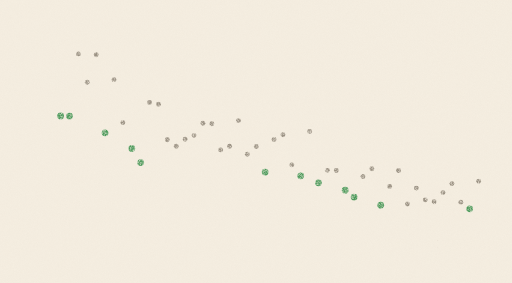
t = 0.00 s
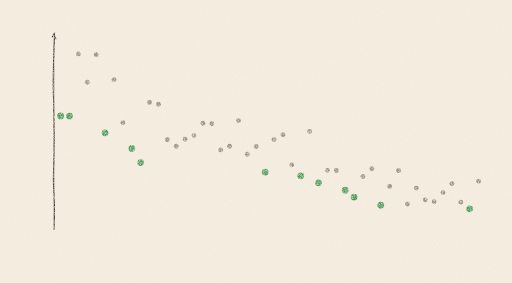
t = 0.28 s
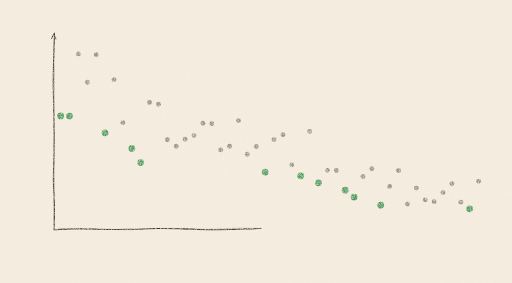
t = 0.55 s
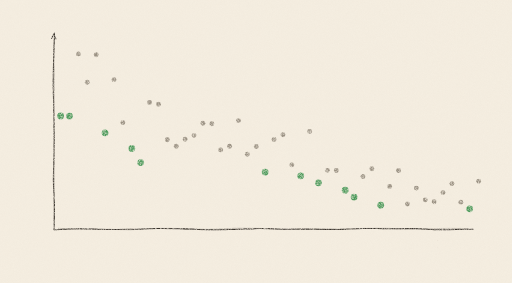
t = 0.83 s

The animated SVG that drew these frames (rendered in a browser with its animation timeline set to each time). Animation: 4 CSS @keyframes rules; one cycle of 1.10 s, repeats indefinitely.

<svg xmlns="http://www.w3.org/2000/svg" viewBox="0 0 760 420" width="760" height="420" class="gfig" role="img" aria-label="实验进度 · 灰点丢掉,绿点留下 — 每个点是一次实验。比当前最好还低就留下(绿),否则丢掉(灰);绿色台阶线是「目前最好」。数据是示意。"><title>实验进度 · 灰点丢掉,绿点留下 · Experiments · grey dropped, green kept</title><style>:root{--g-paper:#f6efe2;--g-paper-2:#efe6d4;--g-card:#fbf7ee;--g-line:#39332c;--g-line-soft:#7c7266;--g-ink:#1e1a15;--g-ink-2:#574e43;--g-ink-3:#8b8073;--g-rule:#dccfb8;--g-grid:rgba(87,78,67,0.08);--g-blue:#3d6db5;--g-sky:#7fb2e0;--g-orange:#e2772c;--g-green:#4c9a5b;--g-red:#c94a3c;--g-yellow:#e9b94a;--g-wood:#c79d6e;--g-pink:#e8968f;--g-grey:#9b9284;--g-violet:#8a74c4;--g-skin:#f0c9a2;--g-hair:#3d342b;--g-skin-o:0.42;--g-face:#39332c;--g-blue-ink:#2d5a97;--g-orange-ink:#933d12;--g-green-ink:#226b43;--g-red-ink:#a3322b;--g-violet-ink:#5b4a99;--g-mark:rgba(233,185,74,0.45);--g-wash-o:0.2;--g-lw:2.1;--g-hz-o:0.52;--g-term-bg:#1e1a15;--g-term-ink:#f3ece0;--g-term-dim:#b3a998;--g-term-ok:#6fd09d;--g-term-err:#f59287;--g-term-warn:#f2c46b;--g-hand:"LXGW WenKai GB Screen","LXGW WenKai Screen","Kaiti SC","STKaiti","KaiTi","Klee One",cursive;--g-body:"Lora","Noto Serif SC","Songti SC",Georgia,serif;--g-sans:"Noto Sans SC","PingFang SC",system-ui,sans-serif;--g-mono:"JetBrains Mono",ui-monospace,"SF Mono",Menlo,monospace;color-scheme:light;}:root[data-theme="dark"]{--g-paper:#131925;--g-paper-2:#19202d;--g-card:#1c2331;--g-line:#ddd5c6;--g-line-soft:#8f96a3;--g-ink:#ece5d8;--g-ink-2:#b5ad9f;--g-ink-3:#7a8191;--g-rule:#2b3342;--g-grid:rgba(236,229,216,0.05);--g-blue:#7ea6e6;--g-sky:#9cc8ee;--g-orange:#f39a52;--g-green:#7cc690;--g-red:#ef7d70;--g-yellow:#f0d070;--g-wood:#b48d63;--g-pink:#e3a29c;--g-grey:#8a909c;--g-violet:#b2a2ea;--g-skin:#e6c8a8;--g-hair:#0d1118;--g-skin-o:0.88;--g-face:#2a241e;--g-blue-ink:#93b6ec;--g-orange-ink:#f5a26b;--g-green-ink:#6fd09d;--g-red-ink:#f38a80;--g-violet-ink:#c3b6f0;--g-mark:rgba(240,208,112,0.28);--g-wash-o:0.24;--g-hz-o:0.62;--g-term-bg:#0a0d13;color-scheme:dark;}@media (prefers-color-scheme:dark){:root:not([data-theme]){--g-paper:#131925;--g-paper-2:#19202d;--g-card:#1c2331;--g-line:#ddd5c6;--g-line-soft:#8f96a3;--g-ink:#ece5d8;--g-ink-2:#b5ad9f;--g-ink-3:#7a8191;--g-rule:#2b3342;--g-grid:rgba(236,229,216,0.05);--g-blue:#7ea6e6;--g-sky:#9cc8ee;--g-orange:#f39a52;--g-green:#7cc690;--g-red:#ef7d70;--g-yellow:#f0d070;--g-wood:#b48d63;--g-pink:#e3a29c;--g-grey:#8a909c;--g-violet:#b2a2ea;--g-skin:#e6c8a8;--g-hair:#0d1118;--g-skin-o:0.88;--g-face:#2a241e;--g-blue-ink:#93b6ec;--g-orange-ink:#f5a26b;--g-green-ink:#6fd09d;--g-red-ink:#f38a80;--g-violet-ink:#c3b6f0;--g-mark:rgba(240,208,112,0.28);--g-wash-o:0.24;--g-hz-o:0.62;--g-term-bg:#0a0d13;color-scheme:dark;}}.gfig{display:block;width:100%;height:auto;overflow:visible;}.gfig .ln{fill:none;stroke:var(--g-line);stroke-width:var(--g-lw);stroke-linecap:round;stroke-linejoin:round;}.gfig .ln.l2{stroke-width:calc(var(--g-lw) * 0.52);opacity:0.55;}.gfig .w-b{stroke-width:calc(var(--g-lw) * 1.38);}.gfig .w-t{stroke-width:calc(var(--g-lw) * 0.71);}.gfig .w-h{stroke-width:calc(var(--g-lw) * 0.48);}.gfig .l2.w-b{stroke-width:calc(var(--g-lw) * 0.71);}.gfig .l2.w-t,.gfig .l2.w-h{stroke-width:calc(var(--g-lw) * 0.38);}.gfig .p-blue{--pc:var(--g-blue);}.gfig .p-sky{--pc:var(--g-sky);}.gfig .p-orange{--pc:var(--g-orange);}.gfig .p-green{--pc:var(--g-green);}.gfig .p-red{--pc:var(--g-red);}.gfig .p-yellow{--pc:var(--g-yellow);}.gfig .p-wood{--pc:var(--g-wood);}.gfig .p-pink{--pc:var(--g-pink);}.gfig .p-grey{--pc:var(--g-grey);}.gfig .p-violet{--pc:var(--g-violet);}.gfig .p-skin{--pc:var(--g-skin);}.gfig .p-hair{--pc:var(--g-hair);}.gfig .p-line{--pc:var(--g-line);}.gfig .p-paper{--pc:var(--g-paper);}.gfig .ln[class*="p-"]{stroke:var(--pc);}.gfig .ws{stroke:none;fill:var(--pc);fill-opacity:var(--g-wash-o);}.gfig .ws.solid{fill-opacity:1;}.gfig .ws.p-skin{fill-opacity:var(--g-skin-o);}.gfig .ws.p-hair{fill-opacity:0.85;}.gfig .ws.half{fill-opacity:calc(var(--g-wash-o) * 2.2);}.gfig .hz{fill:none;stroke:var(--pc);stroke-width:1.9;stroke-linecap:round;stroke-linejoin:round;opacity:var(--g-hz-o);}.gfig .hz.fine{stroke-width:1.6;}.gfig .sh{fill:none;stroke:var(--g-line);stroke-width:0.9;opacity:0.3;stroke-linecap:round;}.gfig .dt{fill:var(--g-line);}.gfig .dt[class*="p-"]{fill:var(--pc);}.gfig .ln.fc{stroke:var(--g-face);}.gfig .dt.fc{fill:var(--g-face);}.gfig .rg{stroke:var(--g-orange);stroke-width:2.4;}.gfig .tok{fill:var(--pc);stroke:var(--g-line);stroke-width:1.4;}.gfig .ln.dash{stroke-dasharray:5 8;}.gfig .hl{fill:var(--g-orange);fill-opacity:0.3;}.gfig .gone{fill:var(--g-paper);fill-opacity:0.74;}.gfig .rain{stroke:var(--g-blue);opacity:0.5;}.gfig .flow{stroke-dasharray:7 7;animation:g-flow 1.1s linear infinite;}@keyframes g-flow{to{stroke-dashoffset:-14;}}.gfig .tx{fill:var(--g-ink);font-family:var(--g-hand);}.gfig .tx.f-mono{font-family:var(--g-mono);font-variant-ligatures:none;white-space:pre;}.gfig .tx.f-sans{font-family:var(--g-sans);}.gfig .tx.i-2{fill:var(--g-ink-2);}.gfig .tx.i-blue{fill:var(--g-blue-ink);}.gfig .tx.i-orange{fill:var(--g-orange-ink);}.gfig .tx.i-green{fill:var(--g-green-ink);}.gfig .tx.i-red{fill:var(--g-red-ink);}.gfig .tx.i-violet{fill:var(--g-violet-ink);}.gfig .tx.i-term{fill:var(--g-term-ink);}.gfig .tx.i-term-dim{fill:var(--g-term-dim);}.gfig .tx.i-term-ok{fill:var(--g-term-ok);}.gfig .tx.i-term-err{fill:var(--g-term-err);}.gfig .tx.i-term-warn{fill:var(--g-term-warn);}.gfig .term{fill:var(--g-term-bg);}.gfig .paper{fill:var(--g-paper);}.gfig .card{fill:var(--g-card);}.gfig .lang-en{display:none;}:root[data-lang="en"] .gfig .lang-en{display:inline;}:root[data-lang="en"] .gfig .lang-zh{display:none;}.gfig [data-a="ad"]{stroke-dasharray:1 2;animation:g-draw var(--t) linear var(--d) both;}.gfig [data-a="af"]{animation:g-fade var(--t) ease-out var(--d) both;}.gfig [data-a="aw"]{animation:g-write var(--t) linear var(--d) both;}@keyframes g-draw{from{stroke-dashoffset:1.02;}to{stroke-dashoffset:0;}}@keyframes g-fade{from{opacity:0;}}@keyframes g-write{from{clip-path:inset(-30% 100% -30% -2%);}to{clip-path:inset(-30% -4% -30% -2%);}}.gfig[data-still] [data-a]{animation:none;}@media (prefers-reduced-motion:reduce){.gfig [data-a],.gfig .mv,.gfig .flow{animation:none !important;}.gfig .tmp{display:none;}}</style><defs><filter id="g-pencil" x="-3%" y="-3%" width="106%" height="106%" color-interpolation-filters="sRGB"><feTurbulence type="fractalNoise" baseFrequency="0.035" numOctaves="2" seed="4" result="warp"/><feDisplacementMap in="SourceGraphic" in2="warp" scale="2.6" xChannelSelector="R" yChannelSelector="G" result="w"/><feTurbulence type="fractalNoise" baseFrequency="0.95" numOctaves="2" seed="11" result="grain"/><feColorMatrix in="grain" type="matrix" values="0 0 0 0 0 0 0 0 0 0 0 0 0 0 0 0 0 0 -1.70 1.62" result="mask"/><feComposite in="w" in2="mask" operator="in"/></filter><filter id="g-tooth" x="0" y="0" width="100%" height="100%"><feTurbulence type="fractalNoise" baseFrequency="0.9" numOctaves="2" seed="2" stitchTiles="stitch"/><feColorMatrix values="0 0 0 0 0.45 0 0 0 0 0.38 0 0 0 0 0.3 0 0 0 0.07 0"/></filter></defs><rect class="paper" width="760" height="420"/><rect width="760" height="420" filter="url(#g-tooth)"/><g filter="url(#g-pencil)"><path d="M80.3 340.7C80.4 334.5 81 315.7 80.8 303.6C80.7 291.6 79.3 280.3 79.2 268.4C79.1 256.5 80 244.3 80.2 232.1C80.4 220 80.5 207.6 80.4 195.6C80.3 183.5 80 172 79.7 159.9C79.5 147.9 78.9 135.6 78.9 123.4C78.9 111.1 79.3 98.9 79.6 86.5C79.9 74.2 80.7 55.3 80.9 49" class="ln w-t" pathLength="1" data-a="ad" style="--d:0s;--t:0.26s"/><path d="M80.1 334.8C80 329.8 79.6 315.7 79.7 304.5C79.8 293.4 80.7 280.3 80.7 268C80.7 255.6 79.8 242.9 79.7 230.6C79.5 218.4 79.5 206.5 79.6 194.5C79.7 182.6 80.2 170.9 80.4 159C80.6 147.1 80.7 135.3 80.7 123.4C80.7 111.4 80.6 98.4 80.5 87.2C80.5 76 80.6 61.1 80.6 55.9" class="ln w-t l2" pathLength="1" data-a="ad" style="--d:0s;--t:0.26s"/><path d="M83.1 57.8C81.8 56 81.3 53.2 79.9 50.7M80 50C79.4 51.5 77.4 54.5 76.7 57.2" class="ln w-t" pathLength="1" data-a="ad" style="--d:0.26s;--t:0.04s"/><path d="M80 341C86.2 340.8 104.4 339.5 117.2 339.4C130 339.4 144.2 340.4 157 340.5C169.8 340.7 181.2 340.6 194 340.4C206.8 340.2 220.8 339.4 233.8 339.3C246.9 339.1 259.6 339.4 272.1 339.7C284.5 340 296.1 340.9 308.5 341.1C321 341.2 333.7 340.8 346.6 340.5C359.4 340.2 372.6 339.4 385.6 339.3C398.7 339.3 411.9 339.9 424.7 340.1C437.6 340.3 450.2 340.3 462.8 340.3C475.3 340.4 487.5 340.9 500.1 340.7C512.7 340.4 525.6 339.2 538.3 339C551.1 338.8 563.5 339.6 576.5 339.6C589.4 339.7 603.6 338.9 616.3 339.2C629 339.4 640 340.9 652.6 341.1C665.1 341.3 678.5 340.6 691.5 340.4C704.6 340.1 724.4 339.8 731 339.7" class="ln w-t" pathLength="1" data-a="ad" style="--d:0.27s;--t:0.58s"/><path d="M86.7 338.9C91.8 339.1 105.4 339.9 117.2 340.1C129 340.3 144.7 339.9 157.5 340.1C170.2 340.3 181.3 341.2 193.7 341C206.2 340.9 219.5 339.2 232.4 339C245.3 338.7 258.4 339.1 271.1 339.3C283.9 339.6 296.1 340.5 308.9 340.5C321.7 340.4 334.9 339.2 347.7 338.9C360.5 338.7 372.6 338.8 385.5 339C398.3 339.2 411.9 340.2 424.9 340.2C437.8 340.2 450.6 339.1 463.1 339.1C475.7 339 487.5 340 500.2 340C512.9 340 526.1 339.2 539.1 339C552.1 338.8 565.4 338.7 578 339C590.6 339.3 601.9 340.6 614.6 340.6C627.3 340.6 641.2 339.4 654 339.1C666.7 338.9 679.7 339 691.3 339.2C702.9 339.4 718.3 340 723.7 340.1" class="ln w-t l2" pathLength="1" data-a="ad" style="--d:0.27s;--t:0.58s"/><path d="M722.9 343.3C725 343 727.7 341.8 729.9 340.5M730 340C728.8 338.6 725.2 337 723.2 335.6" class="ln w-t" pathLength="1" data-a="ad" style="--d:0.86s;--t:0.04s"/><path d="M73.6 71.3C76.3 71.2 78.6 71.4 80.7 71.2" class="ln w-h" pathLength="1" data-a="ad" style="--d:1.03s;--t:0.04s"/><path d="M73.8 206.6C75.4 206.5 77.8 207.2 80.3 206.6" class="ln w-h" pathLength="1" data-a="ad" style="--d:1.08s;--t:0.04s"/><path d="M73.1 307.2C74.9 307 77.7 307 79.7 306.5" class="ln w-h" pathLength="1" data-a="ad" style="--d:1.14s;--t:0.04s"/><circle cx="90" cy="172.1" r="5" class="dt p-green" pathLength="1" data-a="ad" style="--d:1s;--t:0.08s"/><circle cx="103.2" cy="172.3" r="5" class="dt p-green" pathLength="1" data-a="ad" style="--d:1.08s;--t:0.08s"/><circle cx="116.4" cy="80" r="3.6" class="dt p-grey" pathLength="1" data-a="ad" style="--d:1.17s;--t:0.06s"/><circle cx="129.6" cy="122.1" r="3.6" class="dt p-grey" pathLength="1" data-a="ad" style="--d:1.23s;--t:0.06s"/><circle cx="142.8" cy="81.2" r="3.6" class="dt p-grey" pathLength="1" data-a="ad" style="--d:1.29s;--t:0.06s"/><circle cx="156" cy="197.1" r="5" class="dt p-green" pathLength="1" data-a="ad" style="--d:1.35s;--t:0.08s"/><circle cx="169.2" cy="118.2" r="3.6" class="dt p-grey" pathLength="1" data-a="ad" style="--d:1.44s;--t:0.06s"/><circle cx="182.4" cy="181.9" r="3.6" class="dt p-grey" pathLength="1" data-a="ad" style="--d:1.5s;--t:0.06s"/><circle cx="195.6" cy="220.3" r="5" class="dt p-green" pathLength="1" data-a="ad" style="--d:1.56s;--t:0.08s"/><circle cx="208.8" cy="241.2" r="5" class="dt p-green" pathLength="1" data-a="ad" style="--d:1.64s;--t:0.08s"/><circle cx="222" cy="152" r="3.6" class="dt p-grey" pathLength="1" data-a="ad" style="--d:1.73s;--t:0.06s"/><circle cx="235.2" cy="154.7" r="3.6" class="dt p-grey" pathLength="1" data-a="ad" style="--d:1.79s;--t:0.06s"/><circle cx="248.4" cy="207.4" r="3.6" class="dt p-grey" pathLength="1" data-a="ad" style="--d:1.85s;--t:0.06s"/><circle cx="261.6" cy="217" r="3.6" class="dt p-grey" pathLength="1" data-a="ad" style="--d:1.91s;--t:0.06s"/><circle cx="274.8" cy="206.6" r="3.6" class="dt p-grey" pathLength="1" data-a="ad" style="--d:1.97s;--t:0.06s"/><circle cx="288" cy="200.9" r="3.6" class="dt p-grey" pathLength="1" data-a="ad" style="--d:2.03s;--t:0.06s"/><circle cx="301.2" cy="182.9" r="3.6" class="dt p-grey" pathLength="1" data-a="ad" style="--d:2.09s;--t:0.06s"/><circle cx="314.4" cy="183.6" r="3.6" class="dt p-grey" pathLength="1" data-a="ad" style="--d:2.15s;--t:0.06s"/><circle cx="327.6" cy="222.5" r="3.6" class="dt p-grey" pathLength="1" data-a="ad" style="--d:2.21s;--t:0.06s"/><circle cx="340.8" cy="217" r="3.6" class="dt p-grey" pathLength="1" data-a="ad" style="--d:2.27s;--t:0.06s"/><circle cx="354" cy="179" r="3.6" class="dt p-grey" pathLength="1" data-a="ad" style="--d:2.33s;--t:0.06s"/><circle cx="367.2" cy="228.9" r="3.6" class="dt p-grey" pathLength="1" data-a="ad" style="--d:2.39s;--t:0.06s"/><circle cx="380.4" cy="217.4" r="3.6" class="dt p-grey" pathLength="1" data-a="ad" style="--d:2.45s;--t:0.06s"/><circle cx="393.6" cy="255.4" r="5" class="dt p-green" pathLength="1" data-a="ad" style="--d:2.52s;--t:0.08s"/><circle cx="406.8" cy="207.1" r="3.6" class="dt p-grey" pathLength="1" data-a="ad" style="--d:2.6s;--t:0.06s"/><circle cx="420" cy="200" r="3.6" class="dt p-grey" pathLength="1" data-a="ad" style="--d:2.66s;--t:0.06s"/><circle cx="433.2" cy="244.6" r="3.6" class="dt p-grey" pathLength="1" data-a="ad" style="--d:2.72s;--t:0.06s"/><circle cx="446.4" cy="261" r="5" class="dt p-green" pathLength="1" data-a="ad" style="--d:2.78s;--t:0.08s"/><circle cx="459.6" cy="195.1" r="3.6" class="dt p-grey" pathLength="1" data-a="ad" style="--d:2.87s;--t:0.06s"/><circle cx="472.8" cy="271.3" r="5" class="dt p-green" pathLength="1" data-a="ad" style="--d:2.93s;--t:0.08s"/><circle cx="486" cy="252.8" r="3.6" class="dt p-grey" pathLength="1" data-a="ad" style="--d:3.01s;--t:0.06s"/><circle cx="499.2" cy="253" r="3.6" class="dt p-grey" pathLength="1" data-a="ad" style="--d:3.07s;--t:0.06s"/><circle cx="512.4" cy="282.2" r="5" class="dt p-green" pathLength="1" data-a="ad" style="--d:3.13s;--t:0.08s"/><circle cx="525.6" cy="292.5" r="5" class="dt p-green" pathLength="1" data-a="ad" style="--d:3.22s;--t:0.08s"/><circle cx="538.8" cy="261.9" r="3.6" class="dt p-grey" pathLength="1" data-a="ad" style="--d:3.3s;--t:0.06s"/><circle cx="552" cy="250.4" r="3.6" class="dt p-grey" pathLength="1" data-a="ad" style="--d:3.36s;--t:0.06s"/><circle cx="565.2" cy="304.6" r="5" class="dt p-green" pathLength="1" data-a="ad" style="--d:3.42s;--t:0.08s"/><circle cx="578.4" cy="276.7" r="3.6" class="dt p-grey" pathLength="1" data-a="ad" style="--d:3.51s;--t:0.06s"/><circle cx="591.6" cy="253" r="3.6" class="dt p-grey" pathLength="1" data-a="ad" style="--d:3.57s;--t:0.06s"/><circle cx="604.8" cy="302.7" r="3.6" class="dt p-grey" pathLength="1" data-a="ad" style="--d:3.63s;--t:0.06s"/><circle cx="618" cy="279.1" r="3.6" class="dt p-grey" pathLength="1" data-a="ad" style="--d:3.69s;--t:0.06s"/><circle cx="631.2" cy="296.6" r="3.6" class="dt p-grey" pathLength="1" data-a="ad" style="--d:3.75s;--t:0.06s"/><circle cx="644.4" cy="299.5" r="3.6" class="dt p-grey" pathLength="1" data-a="ad" style="--d:3.81s;--t:0.06s"/><circle cx="657.6" cy="285.8" r="3.6" class="dt p-grey" pathLength="1" data-a="ad" style="--d:3.87s;--t:0.06s"/><circle cx="670.8" cy="272.5" r="3.6" class="dt p-grey" pathLength="1" data-a="ad" style="--d:3.93s;--t:0.06s"/><circle cx="684" cy="300" r="3.6" class="dt p-grey" pathLength="1" data-a="ad" style="--d:3.99s;--t:0.06s"/><circle cx="697.2" cy="310" r="5" class="dt p-green" pathLength="1" data-a="ad" style="--d:4.05s;--t:0.08s"/><circle cx="710.4" cy="269" r="3.6" class="dt p-grey" pathLength="1" data-a="ad" style="--d:4.14s;--t:0.06s"/><path d="M89.7 171.7C93.9 171.3 98.6 171.6 103 171.7M102.9 171.4C102.6 172 102.3 172.1 102.9 171.6M102.3 171.9C107 171.8 113.2 172.4 117.3 172.4M116.9 172.3C116.4 172.1 116.5 172.6 117 171.9M116.7 171.6C120.5 172.5 126.3 173 129.8 173M128.8 173C129.7 172.4 129.4 173.1 130 172.8M129.2 171.9C133.2 172.5 138.6 172.8 143.1 172.9M143.1 172.2C143.3 172.7 142.7 172.6 142.3 172M142.9 171.5C146.3 171.8 151.9 171.4 155.6 172.3M156.1 171.3C156.4 179 156.8 189.4 156.6 197.3M155.3 196.5C159 197.1 165.3 196 169 196.5M169.1 197.3C169.3 197.3 169.5 198.1 169.2 197.8M168.3 196.9C172.2 196.9 178.5 197.6 182.4 197M182.3 197.3C182.3 197.2 182.8 197 183 197.1M182.1 197.1C185.7 196.5 191.2 196.6 195.4 196.9M195.3 195.8C195.8 202.8 194.8 213 194.9 220.7M194.5 219.8C199.3 219.4 204.9 220.1 208.5 220M208.2 220.2C207.7 226.2 208.8 235.4 208.9 241.6M208 240.4C212.1 241.1 217.5 241.3 222.4 241.1M221.7 240.6C222.4 240.5 221.9 240.8 222.5 241.1M221.5 241.7C226 241.6 231.7 241.4 236.4 241.8M235.4 241.5C235.1 241.5 235.4 241.1 235.3 240.8M235.5 240.8C239.4 240.8 245.1 240.6 248.7 241.2M248.5 241.6C247.9 241.6 248.2 241.4 248.2 241.8M248.1 240.8C252 241.2 257.8 241.1 262.2 241.6M262.1 241C261.9 241.1 262.6 241.3 262.2 240.7M262 240.5C266.2 240.8 271.4 240.9 275.2 241M274.2 241.2C274 241.4 274.6 240.7 275 240.4M273.8 240.9C278.1 241.4 283 241.8 287.6 241.4M288.2 240.6C288.1 240.5 288.5 240.9 288.4 240.7M288.4 240.6C292.8 241 298 240.5 301.4 240.6M300.4 240.9C301.2 241.5 301.5 240.8 301.3 241.5M301.5 240.6C305.9 240.3 310.3 241.8 314.7 241.7M314.3 240.5C314.5 240.4 314.1 241.1 314.1 241.6M314 241.5C317.9 242.1 324.1 241.3 327.6 241.8M328 241.8C328 241.4 326.9 240.6 327.3 240.4M326.4 241.7C330.5 241.8 336.9 241.2 341.1 240.6M340.9 241C340.8 240.5 340.1 240.2 340.3 240.7M341.3 241.9C344.9 241.6 350.5 242 354.2 241.3M354 240.6C353.8 241.2 354.6 241.4 354.5 241.2M353.9 241.7C357.3 241.8 363.8 241.8 367.4 241.3M366.5 241.3C366.4 241.5 366.8 241.6 367.3 241.9M367.7 240.9C371.2 241.5 377.4 240.9 381.1 241.6M380.9 240.4C381.4 240.3 380.8 240.9 380.8 240.6M379.5 240.8C384 241.1 389.2 241 393.4 241.2M393.5 241C393.4 245.9 393.3 251.8 393.1 255.6M393 255.3C396.9 256 403 256 407.1 255.7M406.9 255.4C407.2 256.1 407.1 255.5 406.5 256.2M406.5 255.1C410.9 255.9 416.8 255.1 421 255.8M419.4 256.1C419.4 256 420.1 255.3 419.9 255.2M419.2 254.9C423.2 254.5 430.1 254.3 434 254.9M433.3 255.4C433.4 255.1 433.2 254.8 433.5 255.1M433.2 255.7C437 255.4 442.3 255 446.4 254.9M445.9 255C446.2 256.2 446 259.6 446 261.1M445.7 260.3C450.3 260.1 455.3 261.1 459.8 261.3M459.7 261C459.9 260.8 460.2 260.9 459.9 260.9M459.7 260.8C464.2 260.9 469.4 261.2 473 260.9M473.2 259.8C472.5 263.4 472.8 267.9 472.2 270.9M471.9 270.8C476.5 270.7 481.7 271 486.2 271M486.5 271.2C486.2 271.1 486.4 271.9 486.2 271.8M485.2 271C489.2 270.6 494.6 270.8 499.1 271.5M499 271.5C499.8 271.7 499.3 271.4 500 271.4M499.4 271.5C503.2 271.6 509 272 513.1 271.9M512.8 271.8C513 274.4 511.8 278.3 511.7 281.7M512.6 282.9C516.7 282.7 522.1 282.2 526 282.2M525.2 282.6C526 286 525.8 289.5 526.2 292.8M526.3 293.1C530.3 293.3 534.7 293.2 538.7 292.7M539.3 291.9C538.9 292 539.6 292.6 538.9 292.4M538.1 293.2C543.2 292.5 548.3 292.5 553.3 292M552.2 292.3C551.6 292.5 552.2 292.6 551.4 293M551.7 291.8C556 292.3 561.2 292.7 565.4 292.1M564.7 292.2C565.4 295.4 566 300.9 566 304.8M564.9 304.1C568.8 303.8 574.3 305 579 304.5M578.6 304C579 304.7 578.6 304.7 578.3 305.2M577.4 304.7C581.3 304.7 588.2 305.2 592.2 304.6M591.5 304.9C591.7 305.1 591.8 304 591.7 304.3M590.6 304.8C594.7 305.4 600.3 305.7 604.6 305.3M605.5 304.3C605.9 304.6 605.6 305.3 605.5 305.3M604.8 304.5C608.5 305.1 613.7 304.8 617.7 304.6M617.5 303.9C617.3 303.8 617.1 304.2 617.4 304.2M617 305.3C620.7 305.5 626.4 304.5 630.7 304.3M630.7 304.9C630.6 305.1 630.2 304.3 630.7 304.5M630.8 305.3C634.6 304.9 640.7 304.5 644.8 304.8M644.3 304.5C645 303.9 644.1 304.7 644.7 304M643.6 304.2C647.2 304.8 652.9 304.7 656.9 304.6M656.8 305.4C656.7 305.2 657.3 304.7 658.3 305M656.9 305C660.6 305.3 666.7 304.2 670.5 304.1M671.5 304.1C671.3 304.3 671.6 304.1 670.9 304.6M670.5 304.9C674.9 304.9 680 303.9 683.7 304.3M684.7 304.8C684 305.3 684 304.4 683.5 304.2M683.6 304.9C687.3 304.5 693.1 303.7 696.9 304M697.7 303.9C697.9 306.1 697.9 308 697.4 310.1M696.1 309.9C700.1 310.3 706.5 310.8 710.6 310.5M710 309.2C710.5 309.2 710.5 309.9 710.4 310.1" class="ln w-t p-green" pathLength="1" data-a="ad" style="--d:4s;--t:2s"/><path d="M89.4 171.4C94.1 171.8 98.9 172.3 103.6 172.2M102.4 172.7C102.3 172.7 102.6 172.1 103.2 171.6M103.9 172.7C108.1 172.7 112.9 171.8 116.3 172.2M117 171.6C116.7 171.5 115.6 171.4 115.6 171.6M116.8 172.1C120.8 172.8 125.4 171.9 129.3 172.4M130 172.3C129.8 171.9 130.5 172 130 171.8M130.1 172.3C134.4 172.6 139 172.2 142.9 172.1M142.4 172.7C143 173 143.1 171.6 143.2 171.8M142.3 171.7C146.8 171.4 152.2 171.8 155.8 171.7M155.3 172.5C155.7 179.5 156.2 190 156.6 196.7M155.2 196.4C160.2 196.2 165.4 196.9 169.7 197.2M169.2 197.8C169.4 197.7 169.8 197.2 169.8 197M169.1 197.3C172.6 197.1 178.4 197.2 181.7 196.6M181.9 197.1C181.6 196.7 181.8 196.9 182.4 196.8M183.1 197.2C186.7 196.6 192.4 196.2 196.2 196.7M195.1 197.9C196 204.9 196.5 214 196.1 220.9M195.1 220.7C199.2 220.8 205.1 221 209.2 220.9M208.3 219.5C209.1 225.6 209.6 234.8 209.2 241.7M209.3 240.4C213.5 240.8 217.9 241.4 222.4 241.7M221.8 240.7C222.1 241.2 222.3 241.1 222.5 241.8M221.8 240.7C225.6 240.7 232.1 240.7 235.9 240.8M234.7 241.5C234.1 241.8 234.4 241 234.8 240.8M234.6 240.7C238.3 240.4 244.4 241.1 248.2 241.7M247.8 241.8C248 241.5 247.7 240.8 248.1 240.8M248.7 240.6C252.9 241.1 258.3 241.4 262.1 241.9M261.6 240.8C261.3 241.4 261.8 241.2 262.4 241.6M261.3 240.9C264.9 240.7 270.6 241.4 274.9 241M274.3 240.6C275.2 241.4 274.8 240.7 275.4 241.4M275.2 240.8C279.5 241 284.1 240.8 288.1 241.2M288.5 241.1C288.7 240.8 288.4 241.9 287.6 241.8M287.7 241C291.1 241.6 297 241.5 301 241.2M300.5 241.3C300.9 241.3 300.3 242.1 301 241.8M301.3 241.7C305.1 241.6 309.7 241.3 314.1 240.6M315.1 241.2C314.2 241.1 314.7 242 313.8 241.9M314.2 241.2C318.7 241.1 324.5 240.5 328.1 240.6M327.8 241.8C327.7 242.2 326.8 241.5 327.1 241.8M327.6 240.7C331 240.3 336.5 241.5 340.8 241.1M340.8 241.3C341.1 241.9 340.5 242 340.4 241.9M341 240.7C344.6 240.8 349.8 241.3 353.3 241.2M354.1 241.6C354.5 241.9 354.9 241.8 354.7 241.7M353.7 241.8C357.6 241.5 363.7 240.4 367.8 240.5M366.7 240.6C366.8 241 366.1 241.5 366.5 241.9M367.2 240.6C370.5 240.8 375.6 241.2 379.7 241.3M380.8 240.8C381.1 241.1 380.4 241 381 241.1M379.9 241.4C384.4 242.1 389.5 241.1 394.1 241.8M393.6 240.8C394 245 394 250.7 394.2 255.7M394.1 254.9C397.5 255.8 402.6 256.3 406.6 256.2M406.7 255.8C406.6 256 407.1 255.5 406.8 255.9M406.7 255.4C411 255.5 416.6 255.6 420.1 255.3M419.6 255.8C420.1 255.5 420 255.5 419.9 254.7M420.6 255.5C424.4 256.2 429.4 256.4 432.7 256M433.5 254.9C433.5 255.1 434 255.9 433.9 256M432.8 255.6C437.1 255 443 255.6 447.1 255.3M446.6 255.5C446.4 257.1 446 259.2 445.6 261.5M446.2 261.3C450.1 260.9 456 260.9 459.4 260.6M460 260.7C460.1 260.7 460.1 261.4 459.5 261.5M460 260.9C464.4 260.8 469.2 260.2 473.3 260.4M472.8 261.7C472.5 265 472.5 268.2 473 271.9M473.2 271C476.7 271.2 482.5 272 486.2 272M485.6 271.5C485.8 271.1 485.7 271.7 486.1 270.9M486.6 271.3C490.6 271.1 495.5 271.5 499.2 271.6M498.5 271.1C498.8 271.4 498.5 271.1 498.9 271.9M498.8 271.7C503.1 271.9 509.1 271.9 512.9 271.2M512.9 270.8C512.6 275 512.5 279.2 513 282.7M512.8 282.1C516 281.6 521.6 281.7 525 281.5M525.5 282.9C525.9 285.4 525.2 289.4 525.6 292M525.2 292.3C529.2 292.5 535.7 291.8 539.4 292M539 292.3C538.7 292.2 538.7 292.7 538.4 293.1M539.2 292.7C543.5 292.5 548 292.4 552.4 291.9M551.4 292.9C551.3 292.7 551.6 292.2 551.2 292.6M552.3 293.3C556.1 293 560.9 292.7 565 293M565 291.8C564.9 295.7 564.5 300.2 564.4 303.9M565.1 305.4C568.7 305.3 574.6 304.8 578.3 304.9M578.8 305.2C578.2 304.7 578.2 305.2 577.9 304.6M579.1 304.1C583 303.9 587.5 305.2 591.6 305.2M592.1 305.3C591.7 305.4 592.4 305.7 591.7 305.3M591.7 305.4C595.4 304.9 600.3 305.5 604.6 305.1M604.9 305.4C605.1 305.6 604.5 304.4 604.9 304.4M604.6 303.9C608.6 304.2 614.4 304.6 618.2 305.2M618.2 303.9C618.3 304.6 618.6 304.8 618 304.9M617.5 304.6C621.4 304.8 626.5 304.6 630.8 305.2M630.7 304.6C630.6 305 631.1 305.2 631.2 305.2M631.5 304.6C636 304.9 641.2 304.3 645 304.9M644.7 304.2C644.1 304.7 644.9 303.8 644.2 304.3M644.8 304.5C648.4 304 654.1 305.1 658.3 304.8M658.2 304.2C658.4 304.3 658 304.1 657.3 304.3M657.5 304.3C662 304.3 667.2 304.9 671.4 305.2M670.5 305.4C671 304.5 671.3 304.7 671.4 303.9M671.1 305.2C674.3 304.5 680.1 305.1 683.9 304.9M683.6 304.8C683.3 305.4 684.7 304.6 684.4 305.3M684.8 304.9C688.5 304.7 694.1 305 697.4 305M696.7 305.1C697 306.7 698.2 308.1 698 309.7M696.5 310C700.2 309.8 706.5 309.9 710.9 309.6M710.6 310.4C710.1 309.8 710 310.6 710.5 310.5" class="ln w-t p-green l2" pathLength="1" data-a="ad" style="--d:4s;--t:2s"/><path d="M686.3 297.3C686.9 297 688.6 296 689.8 295.4C691 294.8 692.3 294 693.6 293.6C694.8 293.2 696.3 292.9 697.5 292.9C698.6 293 699.2 293.6 700.6 294C701.9 294.3 704.5 294.8 705.7 295.2C706.7 295.5 706.7 295.6 707.6 296.3C708.4 296.9 709.8 298.2 710.6 299.2C711.5 300.1 711.9 301 712.7 302C713.6 302.9 715.1 303.6 715.7 304.6C716.3 305.7 716.2 307 716.2 308.2C716.3 309.3 715.9 310.4 715.8 311.4C715.7 312.5 716 313.5 715.4 314.5C714.8 315.6 713 316.6 712.1 317.7C711.3 318.9 711.1 320.4 710.4 321.3C709.7 322.2 708.9 322.4 707.9 323.1C706.9 323.8 705.6 324.6 704.4 325.3C703.2 326 701.8 327 700.7 327.1C699.5 327.2 698.6 326.2 697.4 325.9C696.2 325.7 694.9 325.8 693.6 325.8C692.3 325.7 690.7 326.1 689.6 325.6C688.4 325.1 687.9 323.7 686.7 322.8C685.4 321.9 683.2 321.1 682.1 320.2C681 319.3 680.5 318.5 679.9 317.6C679.2 316.7 678.5 315.7 678.2 314.7C677.9 313.6 678 312.4 677.9 311.2C677.9 310 677.6 308.6 677.8 307.5C678 306.3 679 305.3 679.3 304.3C679.7 303.3 679.2 302.4 680 301.5C680.8 300.7 683 300.2 684 299.3C685 298.4 685 296.8 686.1 296C687.2 295.2 689.5 294.6 690.7 294.2C691.9 293.9 692 294.4 693.2 294.1C694.4 293.9 696.6 292.9 698.1 292.8C699.6 292.8 701 293.7 702 294.1C703.1 294.5 704.2 295.1 704.6 295.3" class="ln rg" pathLength="1" data-a="ad" style="--d:6s;--t:0.46s"/></g><g><text x="92" y="58" font-size="15" class="tx i-2" data-a="aw" style="--d:0.87s;--t:0.3s"><tspan class="lang-zh">分数(越低越好)</tspan><tspan class="lang-en">score (lower is better)</tspan></text><text x="724" y="366" font-size="15" text-anchor="end" class="tx i-2" data-a="aw" style="--d:0.97s;--t:0.3s"><tspan class="lang-zh">第几次实验</tspan><tspan class="lang-en">run #</tspan></text><text x="68" y="75.9" font-size="13" text-anchor="end" class="tx f-mono i-2" data-a="aw" style="--d:1.03s;--t:0.3s">1.001</text><text x="68" y="210.8" font-size="13" text-anchor="end" class="tx f-mono i-2" data-a="aw" style="--d:1.09s;--t:0.3s">0.997</text><text x="68" y="312" font-size="13" text-anchor="end" class="tx f-mono i-2" data-a="aw" style="--d:1.15s;--t:0.3s">0.994</text><text x="671.2" y="286" font-size="16" text-anchor="end" class="tx i-green" data-a="aw" style="--d:6.46s;--t:0.54s"><tspan class="lang-zh">目前最好 0.9939</tspan><tspan class="lang-en">best so far 0.9939</tspan></text><text x="720" y="400" font-size="14" text-anchor="end" class="tx i-2" data-a="aw" style="--d:6.4s;--t:0.6s"><tspan class="lang-zh">48 次实验 · 留下 12 次(含第一次基线,示意数据)</tspan><tspan class="lang-en">48 runs · 12 kept incl. the baseline (illustrative)</tspan></text></g></svg>
